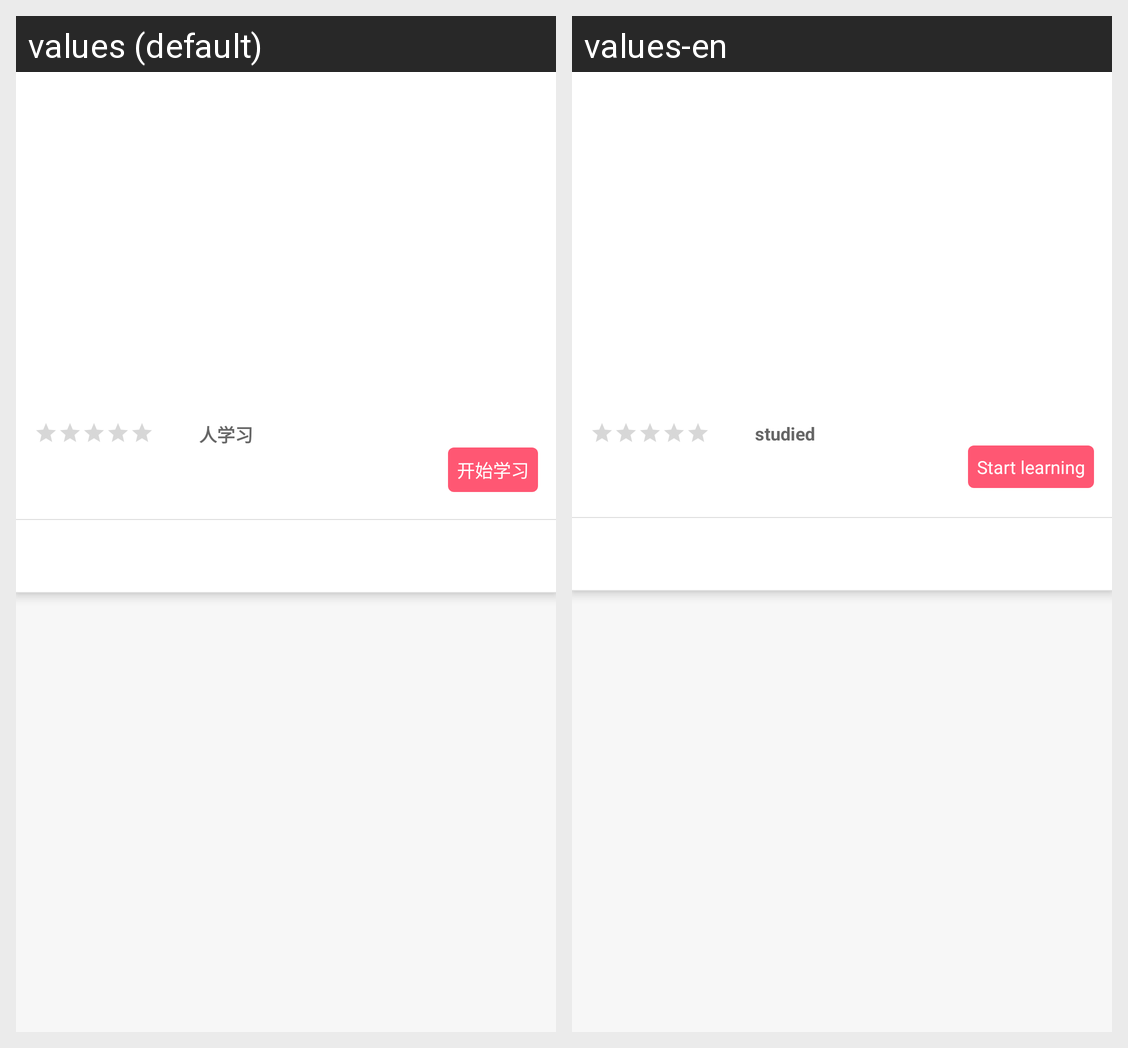

Translations of the strings shown on this Android screen, per locale in the grid:
Android screen res/layout/activity_academy_detail.xml rendered under 2 locales, left to right: values (default), values-en. Device: Nexus 5 (rendered at 1080×1920; each locale shown at half size, 540×960, under a caption strip naming it); theme AppTheme.
Strings drawn on this screen, with the default value and each locale's value (text and hints the layout hard-codes, and strings that could not be matched under every locale, appear in the picture but are not listed):

learn_num
  values: 人学习
  values-en: studied

stare_study
  values: 开始学习
  values-en: Start learning
